Run: headless pygame with SDL's dummy video driver; simulated clock (each Clock.tick advances the game by its frame time, no real sleeping); random seed 0; keys injected as events and as key.get_pressed() state; mouse plan: one left click at the window centre at the start of phase 2, then a move to the lower-right quarter at the start of phase 3.
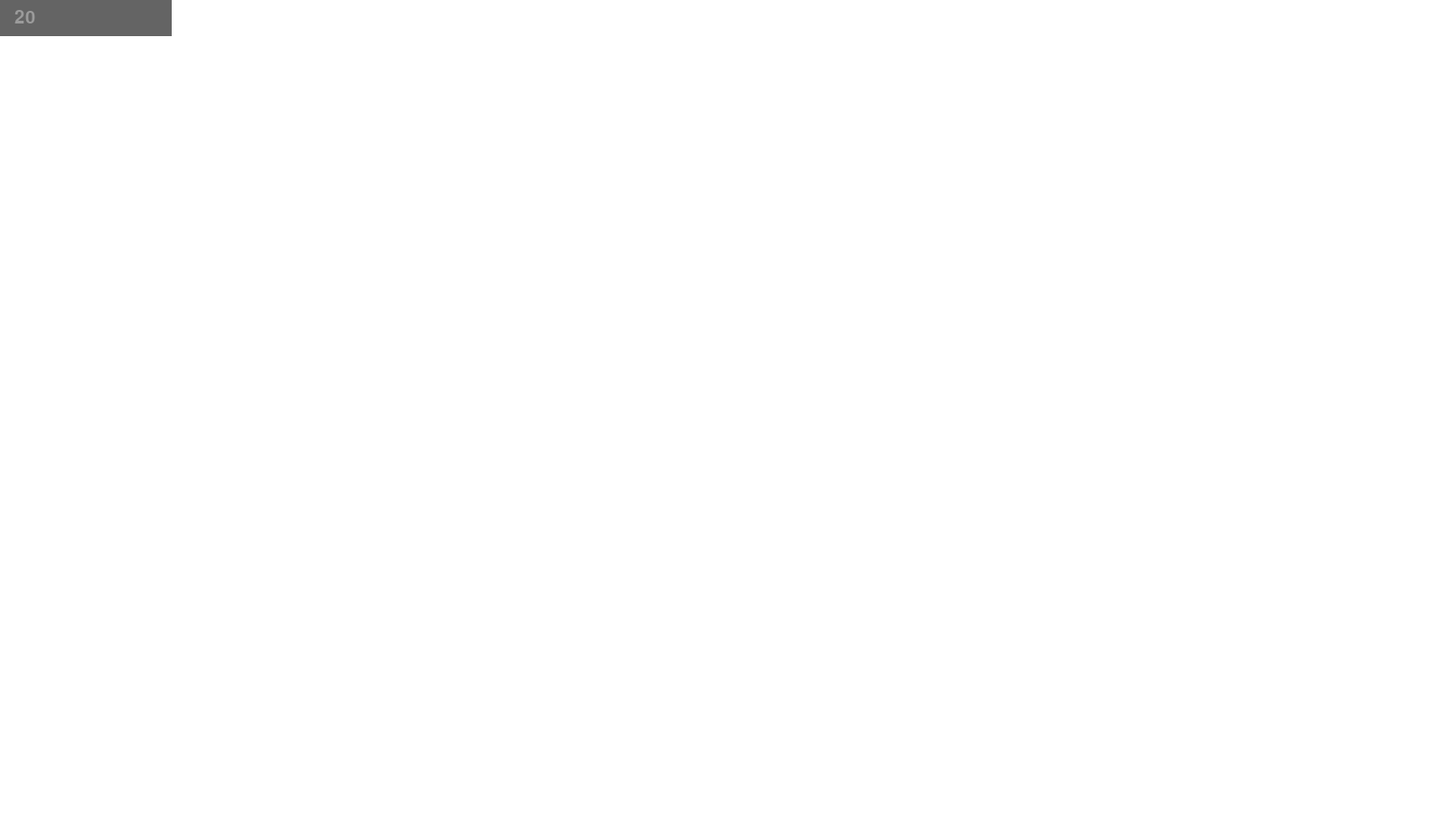
Frame 1 of 4 · flips 1–60 · no input
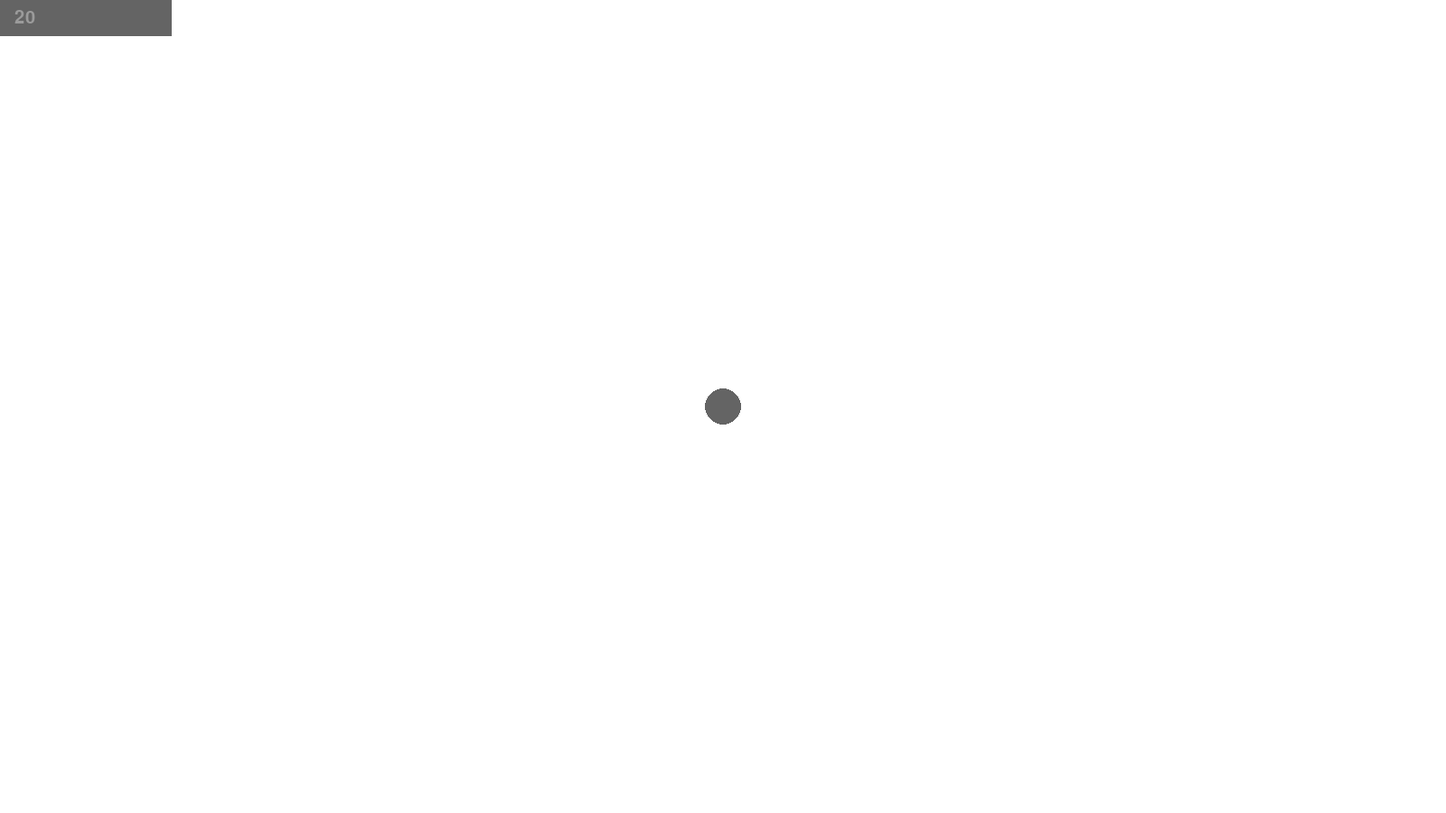
Frame 2 of 4 · flips 61–180 · clicked the window centre · tapped SPACE, RETURN · held RIGHT (→), D
Frame 3 of 4 · flips 181–300 · moved the mouse to the lower-right quarter · held DOWN (↓), S · screen unchanged from frame 2, image omitted
Frame 4 of 4 · flips 301–420 · held LEFT (←), A, UP (↑), W · screen unchanged from frame 3, image omitted

The pygame program that drew these frames:

import pygame as pg
from random import randint

pg.init()
w = 1600
h = 900

screen = pg.display.set_mode((w, h))
screen.fill((255, 255, 255))
pg.display.set_caption("The Simplest Paint")
font = pg.font.Font(None, 30)
text = ""

x = 0; y = 0; k = 20

COLOR = (100, 100, 100); COLORBUFF = COLOR

cond = True; mode = 0
while cond:

    xbuff = x; ybuff = y
    x, y = pg.mouse.get_pos()

    for event in pg.event.get():

        if event.type == pg.QUIT:
            cond = False

        if event.type == pg.MOUSEBUTTONDOWN:
            mode = 1

        if mode == 1:
            x, y = pg.mouse.get_pos()
            pg.draw.circle(screen, COLOR, (x, y), k)
            screen.blit(screen, (0, 0))
            pg.display.flip()

            if event.type == pg.MOUSEBUTTONUP:
                mode = 0

        if event.type == pg.MOUSEWHEEL:
            direction, speed = event.y, abs(event.x) + abs(event.y)

            if direction > 0:
                if k: k -= speed
            elif direction < 0:
                if k < 200: k += speed

        mouse_buttons = pg.mouse.get_pressed()
        if mouse_buttons[0]:
            COLOR = COLORBUFF

        if mouse_buttons[2]:
            COLOR = (255, 255, 255)

        if event.type == pg.KEYDOWN:

            keys = pg.key.get_pressed()

            if keys[pg.K_LALT]:
                screen.fill((255, 255, 255))
                screen.blit(screen, (0, 0))
                pg.display.flip()

            if keys[pg.K_LCTRL]:
                COLORBUFF = (randint(0,255), randint(0,255), randint(0,255))

            if keys[pg.K_LSHIFT]:
                mode = 2

            if mode == 2:

                if event.unicode.isprintable():
                    if len(text) < 11: text += event.unicode

                elif event.key == pg.K_BACKSPACE:
                    text = text[:-1]

                if keys[pg.K_RETURN]:
                    try:
                        lst = text.split(" ")
                        COLORBUFF = (int(lst[0]) % 256, int(lst[1]) % 256, int(lst[2]) % 256)
                        mode = 0
                        #print("aaa")
                    except Exception as e: pass
                    text = ""
                    pg.draw.rect(screen, COLORBUFF, (0, 0, 190, 40))

    pg.draw.rect(screen, COLORBUFF, (0, 0, 190, 40))
    text_surface = font.render(text + " " + str(k), True,
                               (255 - COLORBUFF[0], 255 - COLORBUFF[1], 255 - COLORBUFF[2]))
    screen.blit(text_surface, (10, 10))
    pg.display.flip()

pg.quit()

'''
Right Mouse Button - drawing
Left Mouse Button - erasing
Mouseweel - size changing
Left ALT - canvas refreshing
Left Shift - color changing (RGB format)
Left CTRL - random color setting
'''
